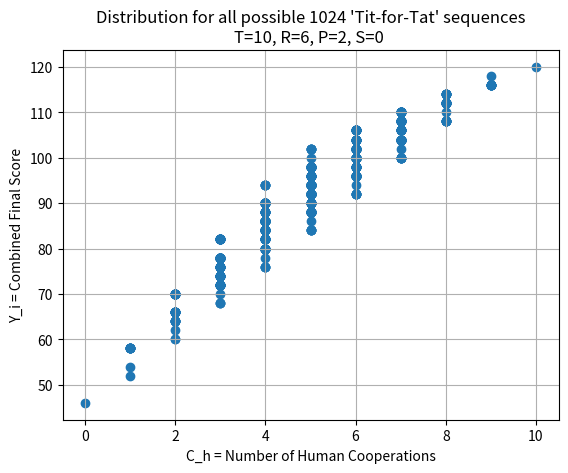

Recreate this plot in Python.
import itertools

# generate all possible sequences of length 10 with the characters "H" and "T"
hum_sequences = itertools.product(["C", "B"], repeat=10)
# convert the sequences to strings and store them in a set to eliminate duplicates
hum_sequences = ["".join(seq) for seq in hum_sequences]
# gen "Tit-For-Tat" computer seq
com_sequences = []
for i in range(0, len(hum_sequences)):
    com_sequences.append("C" + hum_sequences[i][0:-1])
# make seq into tuples,
tup_sequences = []
for i in range(0, len(hum_sequences)):
    tup_sequences.append(tuple([hum_sequences[i], com_sequences[i]]))

# set scores
T, R, P, S = 10, 6, 2, 0
assert(T > R > P > S)
def comb_score_for_given_seq(tuple_seq, T, R, P, S):
    hum_seq = tuple_seq[0]
    com_seq = tuple_seq[1]
    comb_score = 0
    for i in range(0, len(hum_seq)):
        outcome = hum_seq[i] + com_seq[i]
        if outcome == "CC":
            comb_score += R+R
        elif outcome == "CB":
            comb_score += T+S
        elif outcome == "BC":
            comb_score += S+T
        elif outcome == "BB":
            comb_score += P+P
    return comb_score
def num_hum_coops_for_given_seq(tuple_seq):
    hum_seq = tuple_seq[0]
    return hum_seq.count("C")

# comb score for each seq
comb_score_seq = []
for tuple_seq in tup_sequences:
    comb_score_seq.append(comb_score_for_given_seq(tuple_seq, T, R, P, S))
# num hum coops for each seq
num_hum_coops_seq = []
for tuple_seq in tup_sequences:
    num_hum_coops_seq.append(num_hum_coops_for_given_seq(tuple_seq))

print(tup_sequences)
print(comb_score_seq)
print(num_hum_coops_seq)

import matplotlib.pyplot as plt

# create the scatterplot
plt.scatter(num_hum_coops_seq, comb_score_seq)

# add labels and title
plt.xlabel("C_h = Number of Human Cooperations")
plt.ylabel("Y_i = Combined Final Score")
plt.title("Distribution for all possible 1024 'Tit-for-Tat' sequences\n" + f"T={T}, R={R}, P={P}, S={S} ")

# show the plot
plt.grid()
plt.show()